Image classification data set "data" (crumeike/ASTRA on GitHub). Class labels (6): slight damage, moderate damage, extensive damage, complete damage, debris, undamaged.

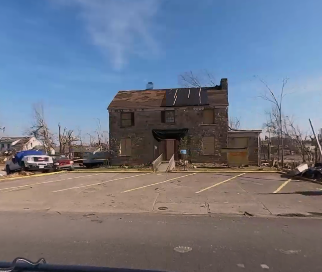
Label: moderate damage

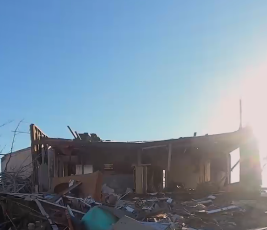
Label: complete damage

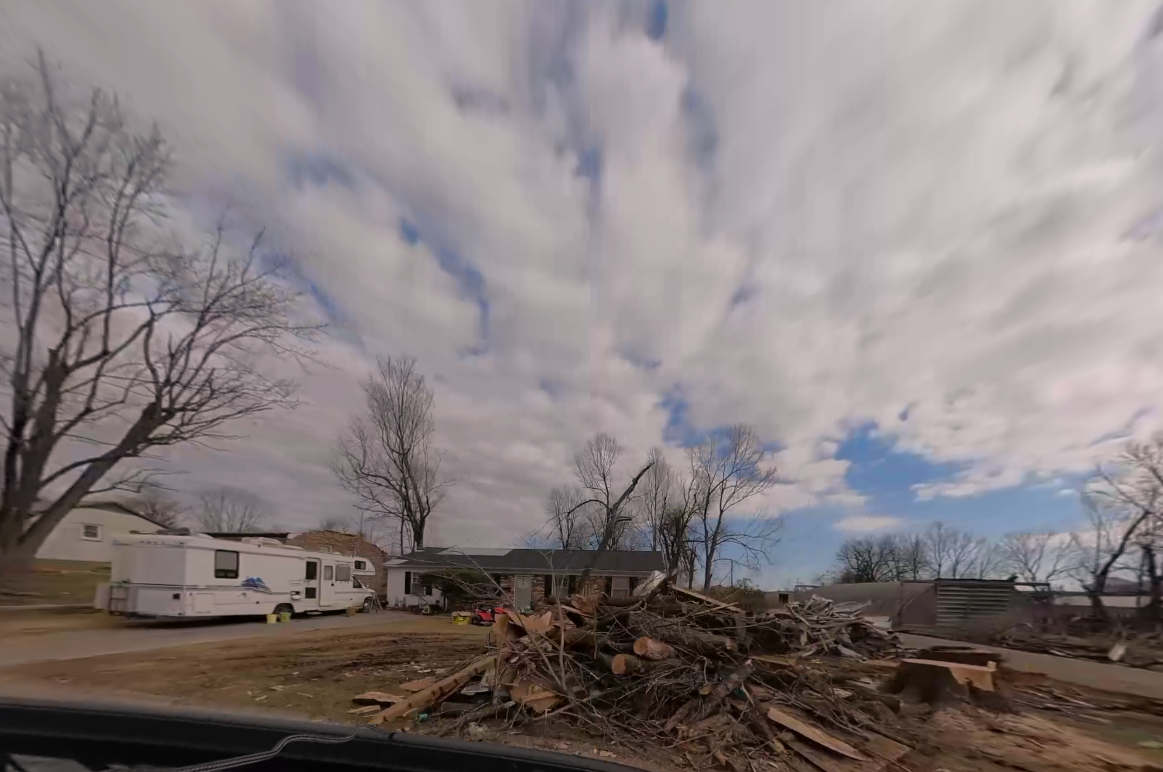
Label: debris

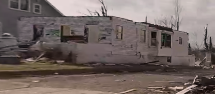
Label: complete damage

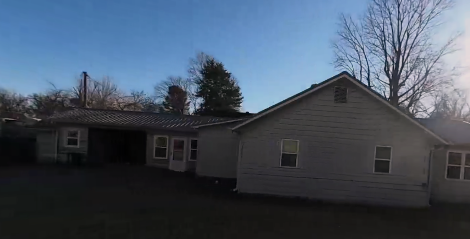
Label: undamaged

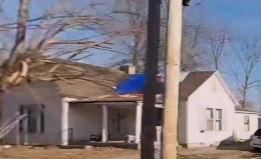
Label: slight damage
